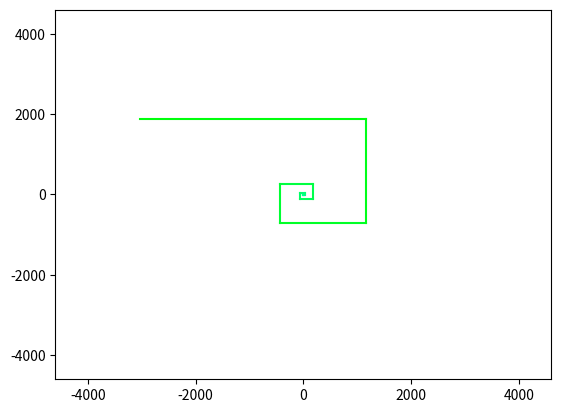

Recreate this plot in Python.
import numpy as np
import matplotlib.pyplot as plt

def fibonacci(n):
    f = []
    for i in range(1, n + 1):
        if i > 2:
            f.append(f[i-2] + f[i-3])
        else:
            f.append(1)
    return f

def color(i):
    r = 0
    g = 1 
    b = 1 - i/20
    return (r, g, b)

plt.axes()
count = 0
l = [0]
for i in range(1, 20):
    l.append(fibonacci(i)[i-1])
    if count < 3:
        if count == 0:
            if i == 1: 
                posx = 0
                posy = 0
            else:
                posx = posx
                posy = posy - l[i-1]
            ab = plt.Line2D((posx, posx + l[i]), (posy, posy), color = color(i), lw=1.5)
            plt.gca().add_line(ab)
            plt.xlim([-l[i]*1.1, l[i]*1.1])
            plt.ylim([-l[i]*1.1, l[i]*1.1])
            plt.pause(0.5)
        if count == 1:
            posx = posx + l[i-1]
            posy = posy
            bc = plt.Line2D((posx, posx), (posy, posy + l[i]), color = color(i), lw=1.5)
            plt.gca().add_line(bc)
            plt.xlim([-l[i]*1.1, l[i]*1.1])
            plt.ylim([-l[i]*1.1, l[i]*1.1])
            plt.pause(0.5)
        if count == 2:
            posx = posx
            posy = posy + l[i-1]
            cd = plt.Line2D((posx, posx - l[i]), (posy, posy), color = color(i), lw=1.5)
            plt.gca().add_line(cd)
            plt.xlim([-l[i]*1.1, l[i]*1.1])
            plt.ylim([-l[i]*1.1, l[i]*1.1])
            plt.pause(0.5)
        count = count + 1
        continue
    if count == 3:
        posx = posx - l[i-1]
        posy = posy
        da = plt.Line2D((posx, posx), (posy, posy - l[i]), color = color(i), lw=1.5)
        plt.gca().add_line(da)
        plt.xlim([-l[i]*1.1, l[i]*1.1])
        plt.ylim([-l[i]*1.1, l[i]*1.1])
        plt.pause(0.5)
        count = 0
print(l)
plt.show()